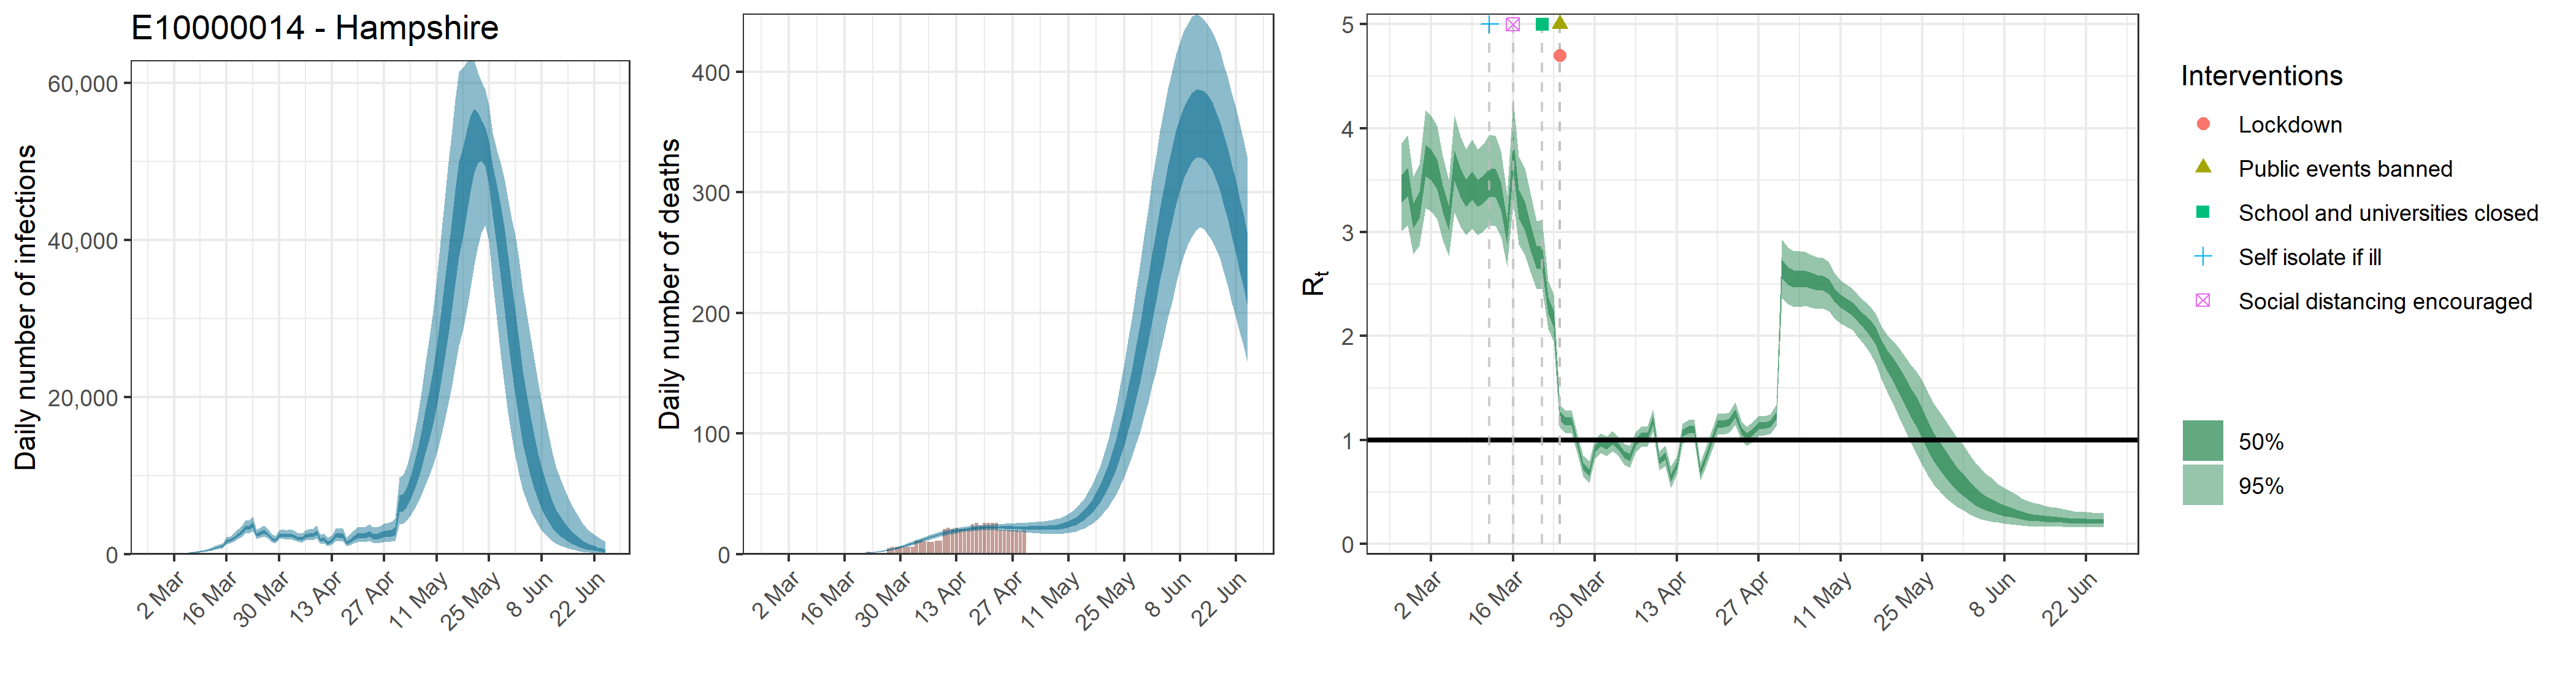

The table this chart was drawn from, first rows:
, date, country, reported_cases, predicted_cases, cases_min, cases_max, cases_min2, cases_max2, reported_deaths, estimated_deaths, deaths_min, deaths_max, deaths_min2, deaths_max2, rt, rt_min, rt_max, rt_min2, rt_max2
1, 2020-02-26, E10000014 - Hampshire, 0, 54.99, 30.11, 92.73, 44.08, 63.13, 0, 5.49925736442267e-14, 3.01057691058008e-14, 9.27342905958864e-14, 4.40812545453676e-14, 6.31303307330068e-14, 3.418, 3.01, 3.857, 3.283, 3.548
2, 2020-02-27, E10000014 - Hampshire, 1, 54.99, 30.11, 92.73, 44.08, 63.13, 0, 1.08813465248371e-06, 6.01111365898963e-07, 1.80211655509101e-06, 8.72963005019168e-07, 1.24872276699817e-06, 3.486, 3.067, 3.932, 3.346, 3.62
3, 2020-02-28, E10000014 - Hampshire, 0, 54.99, 30.11, 92.73, 44.08, 63.13, 0, 1.8498289092223e-05, 1.02188932202824e-05, 3.06359814365471e-05, 1.48403710853259e-05, 2.1228287038969e-05, 3.159, 2.786, 3.53, 3.034, 3.278
4, 2020-02-29, E10000014 - Hampshire, 0, 54.99, 30.11, 92.73, 44.08, 63.13, 0, 0.0001164, 6.4318916151189e-05, 0.0001928, 9.3407041537051e-05, 0.0001336, 3.263, 2.871, 3.652, 3.136, 3.385
5, 2020-03-01, E10000014 - Hampshire, 0, 54.99, 30.11, 92.73, 44.08, 63.13, 0, 0.0004744, 0.0002621, 0.0007857, 0.0003806, 0.0005444, 3.69, 3.23, 4.173, 3.538, 3.837
6, 2020-03-02, E10000014 - Hampshire, 0, 54.99, 30.11, 92.73, 44.08, 63.13, 0, 0.001347, 0.0007442, 0.002231, 0.001081, 0.001546, 3.652, 3.198, 4.124, 3.502, 3.795
7, 2020-03-03, E10000014 - Hampshire, 0, 102.6, 63.23, 157.5, 85.9, 115.6, 0, 0.003079, 0.001701, 0.005099, 0.00247, 0.003533, 3.558, 3.123, 4.019, 3.413, 3.697
8, 2020-03-04, E10000014 - Hampshire, 1, 116.1, 71.61, 178.5, 97.47, 131, 0, 0.006001, 0.003315, 0.009938, 0.004814, 0.006887, 3.324, 2.925, 3.733, 3.193, 3.45
9, 2020-03-05, E10000014 - Hampshire, 1, 134.1, 83.63, 204.1, 113.1, 150.9, 0, 0.01052, 0.005813, 0.01742, 0.00844, 0.01207, 3.137, 2.768, 3.504, 3.018, 3.252
10, 2020-03-06, E10000014 - Hampshire, 6, 190.8, 122.8, 282, 162.3, 213.6, 0, 0.01703, 0.009425, 0.02818, 0.01367, 0.01954, 3.645, 3.192, 4.126, 3.496, 3.787
11, 2020-03-07, E10000014 - Hampshire, 0, 224, 146.4, 326.6, 192.1, 250.2, 0, 0.02608, 0.01448, 0.04302, 0.02096, 0.02992, 3.479, 3.053, 3.922, 3.338, 3.614
12, 2020-03-08, E10000014 - Hampshire, 1, 270.2, 179.5, 387.6, 233.8, 300.6, 0, 0.03804, 0.02122, 0.06254, 0.03063, 0.04361, 3.377, 2.97, 3.799, 3.243, 3.505
13, 2020-03-09, E10000014 - Hampshire, 7, 343, 234.9, 480.6, 300, 380.6, 0, 0.05349, 0.03008, 0.08752, 0.0432, 0.06122, 3.451, 3.035, 3.893, 3.314, 3.584
14, 2020-03-10, E10000014 - Hampshire, 2, 415.7, 291.3, 574.4, 366.4, 460.1, 0, 0.07297, 0.04151, 0.1187, 0.05919, 0.08341, 3.373, 2.972, 3.799, 3.241, 3.5
15, 2020-03-11, E10000014 - Hampshire, 9, 521.7, 371.8, 708, 463.3, 574.5, 0, 0.09722, 0.05589, 0.1569, 0.07924, 0.1109, 3.417, 3.011, 3.853, 3.281, 3.548
16, 2020-03-12, E10000014 - Hampshire, 24, 657.8, 479.2, 880.2, 588.4, 721.1, 0, 0.1274, 0.07427, 0.2028, 0.1044, 0.1449, 3.481, 3.067, 3.937, 3.339, 3.617
17, 2020-03-13, E10000014 - Hampshire, 15, 814.3, 598.6, 1073, 731.9, 890, 0, 0.165, 0.0976, 0.2587, 0.1362, 0.1873, 3.475, 3.061, 3.927, 3.335, 3.608
18, 2020-03-14, E10000014 - Hampshire, 5, 975.2, 729.1, 1277, 880.3, 1060, 0, 0.2114, 0.1274, 0.3273, 0.1757, 0.2393, 3.349, 2.958, 3.78, 3.213, 3.477
19, 2020-03-15, E10000014 - Hampshire, 11, 1086, 819.7, 1412, 980.5, 1176, 0, 0.2685, 0.1648, 0.4068, 0.2248, 0.3029, 3.002, 2.67, 3.36, 2.89, 3.111
20, 2020-03-16, E10000014 - Hampshire, 19, 1672, 1273, 2171, 1518, 1802, 0, 0.3391, 0.212, 0.5061, 0.2858, 0.3813, 3.759, 3.292, 4.277, 3.595, 3.915
21, 2020-03-17, E10000014 - Hampshire, 15, 1791, 1383, 2311, 1628, 1927, 0, 0.4262, 0.2735, 0.6252, 0.3621, 0.4775, 3.273, 2.88, 3.725, 3.132, 3.406
22, 2020-03-18, E10000014 - Hampshire, 17, 2150, 1680, 2763, 1959, 2313, 0, 0.5332, 0.351, 0.7677, 0.4557, 0.5955, 3.163, 2.782, 3.612, 3.02, 3.296
23, 2020-03-19, E10000014 - Hampshire, 25, 2487, 1948, 3203, 2273, 2677, 0, 0.6652, 0.4508, 0.944, 0.5743, 0.7396, 2.964, 2.615, 3.376, 2.832, 3.085
24, 2020-03-20, E10000014 - Hampshire, 30, 2829, 2212, 3632, 2584, 3040, 1, 0.8281, 0.5743, 1.151, 0.7203, 0.9181, 2.759, 2.453, 3.108, 2.643, 2.864
25, 2020-03-21, E10000014 - Hampshire, 23, 3419, 2665, 4391, 3116, 3675, 1, 1.029, 0.7271, 1.41, 0.9039, 1.135, 2.762, 2.456, 3.12, 2.648, 2.869
26, 2020-03-22, E10000014 - Hampshire, 35, 3395, 2660, 4315, 3102, 3640, 2, 1.276, 0.9213, 1.713, 1.132, 1.4, 2.296, 2.07, 2.533, 2.216, 2.372
27, 2020-03-23, E10000014 - Hampshire, 49, 3780, 2953, 4831, 3448, 4052, 1, 1.578, 1.166, 2.081, 1.414, 1.724, 2.165, 1.951, 2.4, 2.086, 2.239
28, 2020-03-24, E10000014 - Hampshire, 34, 2495, 1993, 3150, 2295, 2663, 1, 1.946, 1.461, 2.529, 1.755, 2.116, 1.234, 1.121, 1.343, 1.196, 1.274
29, 2020-03-25, E10000014 - Hampshire, 43, 2680, 2132, 3393, 2462, 2863, 1, 2.39, 1.828, 3.051, 2.17, 2.588, 1.177, 1.065, 1.284, 1.139, 1.215
30, 2020-03-26, E10000014 - Hampshire, 56, 2895, 2310, 3659, 2661, 3100, 1, 2.921, 2.271, 3.668, 2.668, 3.153, 1.177, 1.065, 1.287, 1.138, 1.215
31, 2020-03-27, E10000014 - Hampshire, 58, 2522, 2027, 3203, 2321, 2692, 5, 3.547, 2.808, 4.382, 3.264, 3.814, 0.9772, 0.8784, 1.073, 0.9437, 1.011
32, 2020-03-28, E10000014 - Hampshire, 79, 1989, 1566, 2570, 1823, 2125, 6, 4.274, 3.427, 5.218, 3.954, 4.575, 0.7479, 0.65, 0.8533, 0.7135, 0.7816
33, 2020-03-29, E10000014 - Hampshire, 49, 1839, 1440, 2389, 1678, 1972, 6, 5.099, 4.153, 6.15, 4.742, 5.44, 0.6843, 0.5852, 0.7953, 0.6487, 0.7184
34, 2020-03-30, E10000014 - Hampshire, 84, 2419, 1931, 3089, 2224, 2589, 6, 6.017, 4.955, 7.164, 5.616, 6.397, 0.9103, 0.814, 1.005, 0.8782, 0.9432
35, 2020-03-31, E10000014 - Hampshire, 79, 2518, 2004, 3221, 2312, 2698, 6, 7.02, 5.845, 8.277, 6.581, 7.438, 0.9708, 0.8725, 1.066, 0.9377, 1.004
36, 2020-04-01, E10000014 - Hampshire, 71, 2387, 1887, 3074, 2187, 2561, 6, 8.091, 6.806, 9.486, 7.606, 8.551, 0.9411, 0.8455, 1.034, 0.9085, 0.9738
37, 2020-04-02, E10000014 - Hampshire, 87, 2479, 1949, 3196, 2263, 2658, 6, 9.209, 7.809, 10.7, 8.688, 9.7, 0.9932, 0.8925, 1.088, 0.9597, 1.027
38, 2020-04-03, E10000014 - Hampshire, 88, 2331, 1813, 3026, 2124, 2507, 11, 10.35, 8.837, 11.97, 9.793, 10.88, 0.9443, 0.8485, 1.037, 0.9117, 0.9769
39, 2020-04-04, E10000014 - Hampshire, 73, 2110, 1615, 2774, 1911, 2280, 11, 11.5, 9.882, 13.22, 10.9, 12.06, 0.8611, 0.7633, 0.9642, 0.8274, 0.8948
40, 2020-04-05, E10000014 - Hampshire, 74, 2030, 1525, 2691, 1828, 2202, 11, 12.63, 10.91, 14.46, 11.99, 13.23, 0.835, 0.7342, 0.9429, 0.7994, 0.8688
41, 2020-04-06, E10000014 - Hampshire, 102, 2361, 1790, 3089, 2129, 2557, 10, 13.73, 11.89, 15.65, 13.07, 14.35, 0.9841, 0.8864, 1.079, 0.9512, 1.017
42, 2020-04-07, E10000014 - Hampshire, 115, 2440, 1840, 3205, 2196, 2646, 10, 14.78, 12.87, 16.8, 14.1, 15.42, 1.032, 0.9329, 1.13, 0.9986, 1.067
43, 2020-04-08, E10000014 - Hampshire, 86, 2432, 1817, 3198, 2178, 2652, 11, 15.77, 13.79, 17.86, 15.08, 16.45, 1.039, 0.9388, 1.135, 1.006, 1.073
44, 2020-04-09, E10000014 - Hampshire, 72, 2778, 2055, 3647, 2485, 3035, 11, 16.69, 14.65, 18.81, 15.99, 17.39, 1.191, 1.082, 1.302, 1.153, 1.228
45, 2020-04-10, E10000014 - Hampshire, 83, 1874, 1348, 2543, 1660, 2061, 21, 17.54, 15.45, 19.69, 16.82, 18.24, 0.7998, 0.709, 0.889, 0.7688, 0.8297
46, 2020-04-11, E10000014 - Hampshire, 52, 2000, 1426, 2704, 1760, 2201, 22, 18.31, 16.23, 20.47, 17.57, 19.02, 0.8474, 0.7506, 0.9477, 0.8145, 0.8805
47, 2020-04-12, E10000014 - Hampshire, 71, 1497, 1041, 2101, 1294, 1660, 21, 19, 16.92, 21.15, 18.25, 19.72, 0.6363, 0.5372, 0.7463, 0.5999, 0.6707
48, 2020-04-13, E10000014 - Hampshire, 79, 1759, 1231, 2437, 1537, 1953, 22, 19.6, 17.51, 21.74, 18.85, 20.33, 0.7607, 0.6721, 0.8478, 0.7304, 0.7893
49, 2020-04-14, E10000014 - Hampshire, 64, 2388, 1677, 3276, 2094, 2647, 21, 20.14, 18.06, 22.26, 19.38, 20.89, 1.065, 0.9658, 1.16, 1.032, 1.099
50, 2020-04-15, E10000014 - Hampshire, 94, 2394, 1671, 3305, 2091, 2659, 21, 20.61, 18.54, 22.77, 19.85, 21.38, 1.1, 0.9983, 1.195, 1.066, 1.134
51, 2020-04-16, E10000014 - Hampshire, 76, 2368, 1634, 3282, 2061, 2640, 21, 21.01, 18.89, 23.19, 20.23, 21.79, 1.104, 1.002, 1.2, 1.07, 1.138
52, 2020-04-17, E10000014 - Hampshire, 86, 1494, 995.4, 2154, 1273, 1677, 25, 21.35, 19.23, 23.54, 20.57, 22.14, 0.6953, 0.6071, 0.789, 0.6652, 0.7259
53, 2020-04-18, E10000014 - Hampshire, 59, 1782, 1182, 2573, 1520, 2001, 26, 21.62, 19.49, 23.78, 20.82, 22.42, 0.8297, 0.7365, 0.9272, 0.798, 0.8615
54, 2020-04-19, E10000014 - Hampshire, 50, 2120, 1400, 3051, 1807, 2379, 24, 21.85, 19.64, 24.06, 21.04, 22.62, 1, 0.8998, 1.102, 0.9668, 1.034
55, 2020-04-20, E10000014 - Hampshire, 83, 2403, 1585, 3445, 2060, 2705, 26, 22, 19.74, 24.3, 21.18, 22.82, 1.153, 1.051, 1.251, 1.119, 1.187
56, 2020-04-21, E10000014 - Hampshire, 65, 2391, 1555, 3460, 2038, 2699, 26, 22.12, 19.73, 24.54, 21.26, 22.95, 1.156, 1.055, 1.253, 1.123, 1.191
57, 2020-04-22, E10000014 - Hampshire, 64, 2430, 1563, 3538, 2065, 2753, 26, 22.18, 19.7, 24.74, 21.3, 23.02, 1.169, 1.067, 1.267, 1.136, 1.204
58, 2020-04-23, E10000014 - Hampshire, 64, 2645, 1690, 3843, 2241, 2996, 26, 22.22, 19.64, 24.91, 21.29, 23.09, 1.255, 1.148, 1.364, 1.218, 1.291
59, 2020-04-24, E10000014 - Hampshire, 54, 2347, 1474, 3461, 1971, 2674, 20, 22.21, 19.49, 25.09, 21.23, 23.12, 1.089, 0.996, 1.18, 1.058, 1.122
60, 2020-04-25, E10000014 - Hampshire, 40, 2293, 1418, 3430, 1910, 2621, 20, 22.19, 19.3, 25.31, 21.18, 23.15, 1.038, 0.9457, 1.128, 1.007, 1.069
... 61 more rows
